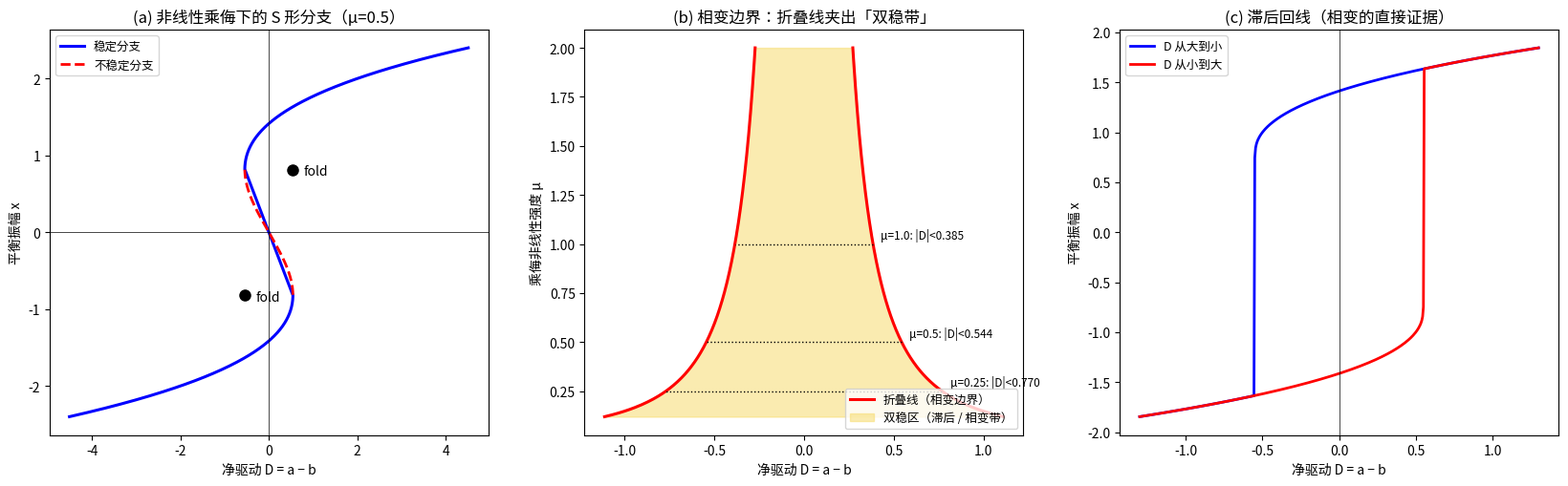

Source code (Python): (Note: this script raises an exception after producing the figure.)
# -*- coding: utf-8 -*-
import os as _os
"""
非线性化「乘侮」——观察临界线是否折叠（fold / 相变）
有效模型：dx/dt = D + x - mu * x^3
  D = a - b  为净驱动（相生 a 减去 相克 b）
  +x         为自身正反馈（自生/亢进）
  -mu x^3    为乘侮的【非线性】压制（亢盛时克制急剧增强，容量/饱和项）
平衡：D = mu x^3 - x   —— S 形曲线
折点：x = ±1/sqrt(3 mu) ，  |D| = (2/3)/sqrt(3 mu)
"""
import numpy as np
import matplotlib
matplotlib.use('Agg')
import matplotlib.pyplot as plt
plt.rcParams['font.sans-serif'] = ['Noto Sans SC', 'Noto Sans CJK JP', 'DejaVu Sans']
plt.rcParams['axes.unicode_minus'] = False

def D_of_x(x, mu): return mu * x**3 - x
def fold_D(mu):    return (2/3) / np.sqrt(3 * mu)

fig, axes = plt.subplots(1, 3, figsize=(16.5, 5.2))

# ---------- (a) S 形分支图 ----------
ax = axes[0]
mu = 0.5
x = np.linspace(-2.4, 2.4, 800)
D = D_of_x(x, mu)
fp = 1 - 3 * mu * x**2
stable = fp < 0
ax.plot(D[stable], x[stable], 'b-', lw=2.2, label='稳定分支')
ax.plot(D[~stable], x[~stable], 'r--', lw=2.0, label='不稳定分支')
xf = 1 / np.sqrt(3 * mu); Df = fold_D(mu)
for s in (1, -1):
    ax.plot(s * Df, s * xf, 'ko', ms=8, zorder=5)
    ax.annotate('fold', (s * Df, s * xf), textcoords='offset points', xytext=(8, -4), fontsize=10)
ax.axvline(0, color='k', lw=0.5); ax.axhline(0, color='k', lw=0.5)
ax.set_xlabel('净驱动 D = a − b'); ax.set_ylabel('平衡振幅 x')
ax.set_title(f'(a) 非线性乘侮下的 S 形分支（μ={mu}）')
ax.legend(fontsize=9)

# ---------- (b) 相变边界 (D, mu) ----------
ax = axes[1]
mu = np.linspace(0.12, 2.0, 400)
Df = fold_D(mu)
ax.plot(Df, mu, 'r-', lw=2.2)
ax.plot(-Df, mu, 'r-', lw=2.2, label='折叠线（相变边界）')
ax.fill_betweenx(mu, -Df, Df, color='#f7dc6f', alpha=0.55, label='双稳区（滞后 / 相变带）')
for m in (0.25, 0.5, 1.0):
    ax.axvline(0, color='gray', lw=0.0)
    ax.plot([fold_D(m), -fold_D(m)], [m, m], 'k:', lw=1)
    ax.annotate(f'μ={m}: |D|<{fold_D(m):.3f}', (fold_D(m), m), textcoords='offset points',
                xytext=(6, 4), fontsize=8.5)
ax.set_xlabel('净驱动 D = a − b'); ax.set_ylabel('乘侮非线性强度 μ')
ax.set_title('(b) 相变边界：折叠线夹出「双稳带」')
ax.legend(fontsize=9, loc='lower right')

# ---------- (c) 滞后回线 ----------
ax = axes[2]
mu = 0.5
def sweep(Ds):
    x = 1.5 if Ds[0] > Ds[-1] else -1.5
    out = []
    dt, relax = 0.05, 300
    for D in Ds:
        for _ in range(relax):
            x += dt * (D + x - mu * x**3)
        out.append(x)
    return np.array(out)
Ds_down = np.linspace(1.3, -1.3, 500)
Ds_up = np.linspace(-1.3, 1.3, 500)
xd, xu = sweep(Ds_down), sweep(Ds_up)
ax.plot(Ds_down, xd, 'b-', lw=2, label='D 从大到小')
ax.plot(Ds_up, xu, 'r-', lw=2, label='D 从小到大')
ax.axvline(0, color='k', lw=0.5)
ax.set_xlabel('净驱动 D = a − b'); ax.set_ylabel('平衡振幅 x')
ax.set_title('(c) 滞后回线（相变的直接证据）')
ax.legend(fontsize=9)
print("D=0 时：下降支 x = %.3f，上升支 x = %.3f  -> 两者不同即有滞后" %
      (np.interp(0, Ds_down[::-1], xd[::-1]), np.interp(0, Ds_up, xu)))
print("μ=0.5 折点： x=±%.4f, |D|=±%.4f" % (1/np.sqrt(3*0.5), fold_D(0.5)))
print("μ=0.25 双稳带宽 |D|<%.4f ; μ=1.0 时 |D|<%.4f （乘侮越强，带越窄）" % (fold_D(0.25), fold_D(1.0)))

plt.tight_layout()
plt.savefig(_os.path.join(_os.path.dirname(_os.path.abspath(__file__)), '..', 'figures', 'fig_fold.png'), dpi=160, bbox_inches='tight')
print("saved: figures/fig_fold.png")
